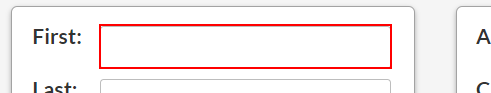
Task: This bot is used to enter data from an excel file to web & desktop application simultaneously. 
Workflow: Web Data Capturing

Step 1: type "[customersData.Rows(rowNumber)("first name").ToString]" into the text box

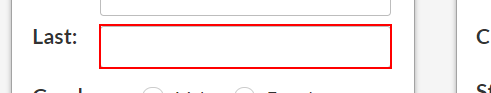
Step 2: type "[customersData.Rows(rowNumber)("last name").toString]" into the text box

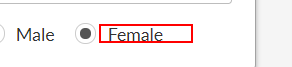
Step 3 [then]: click on the label 'Female'

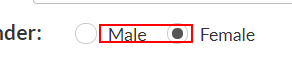
Step 4 [else]: click on the label 'Male'

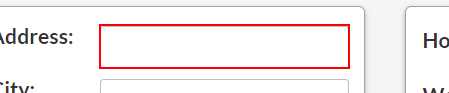
Step 5: type "[customersData.Rows(rowNumber)("address").ToString]" into the text box

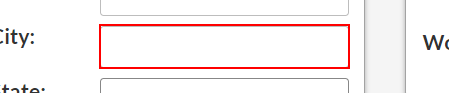
Step 6: type "[customersData.Rows(rowNumber)("city").ToString]" into the text box

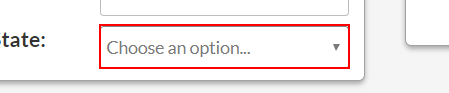
Step 7: select "[customersData.Rows(rowNumber)("state").ToString]" in the drop-down

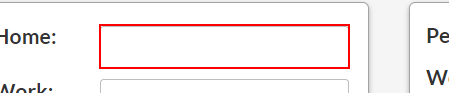
Step 8: type "[customersData.Rows(rowNumber)("home phone").ToString]" into the text box

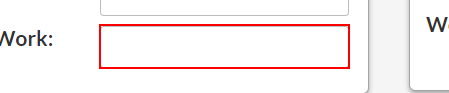
Step 9: type "[customersData.Rows(rowNumber)("work phone").ToString]" into the text box

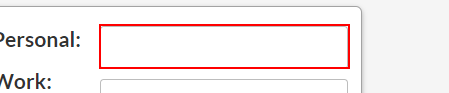
Step 10: type "[customersData.Rows(rowNumber)("work email").ToString]" into the text box

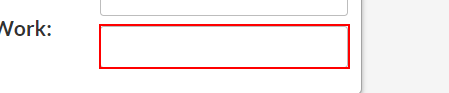
Step 11: type "[customersData.Rows(rowNumber)("personal email").ToString]" into the text box

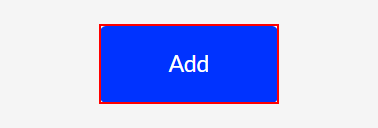
Step 12: click on the button 'Add'